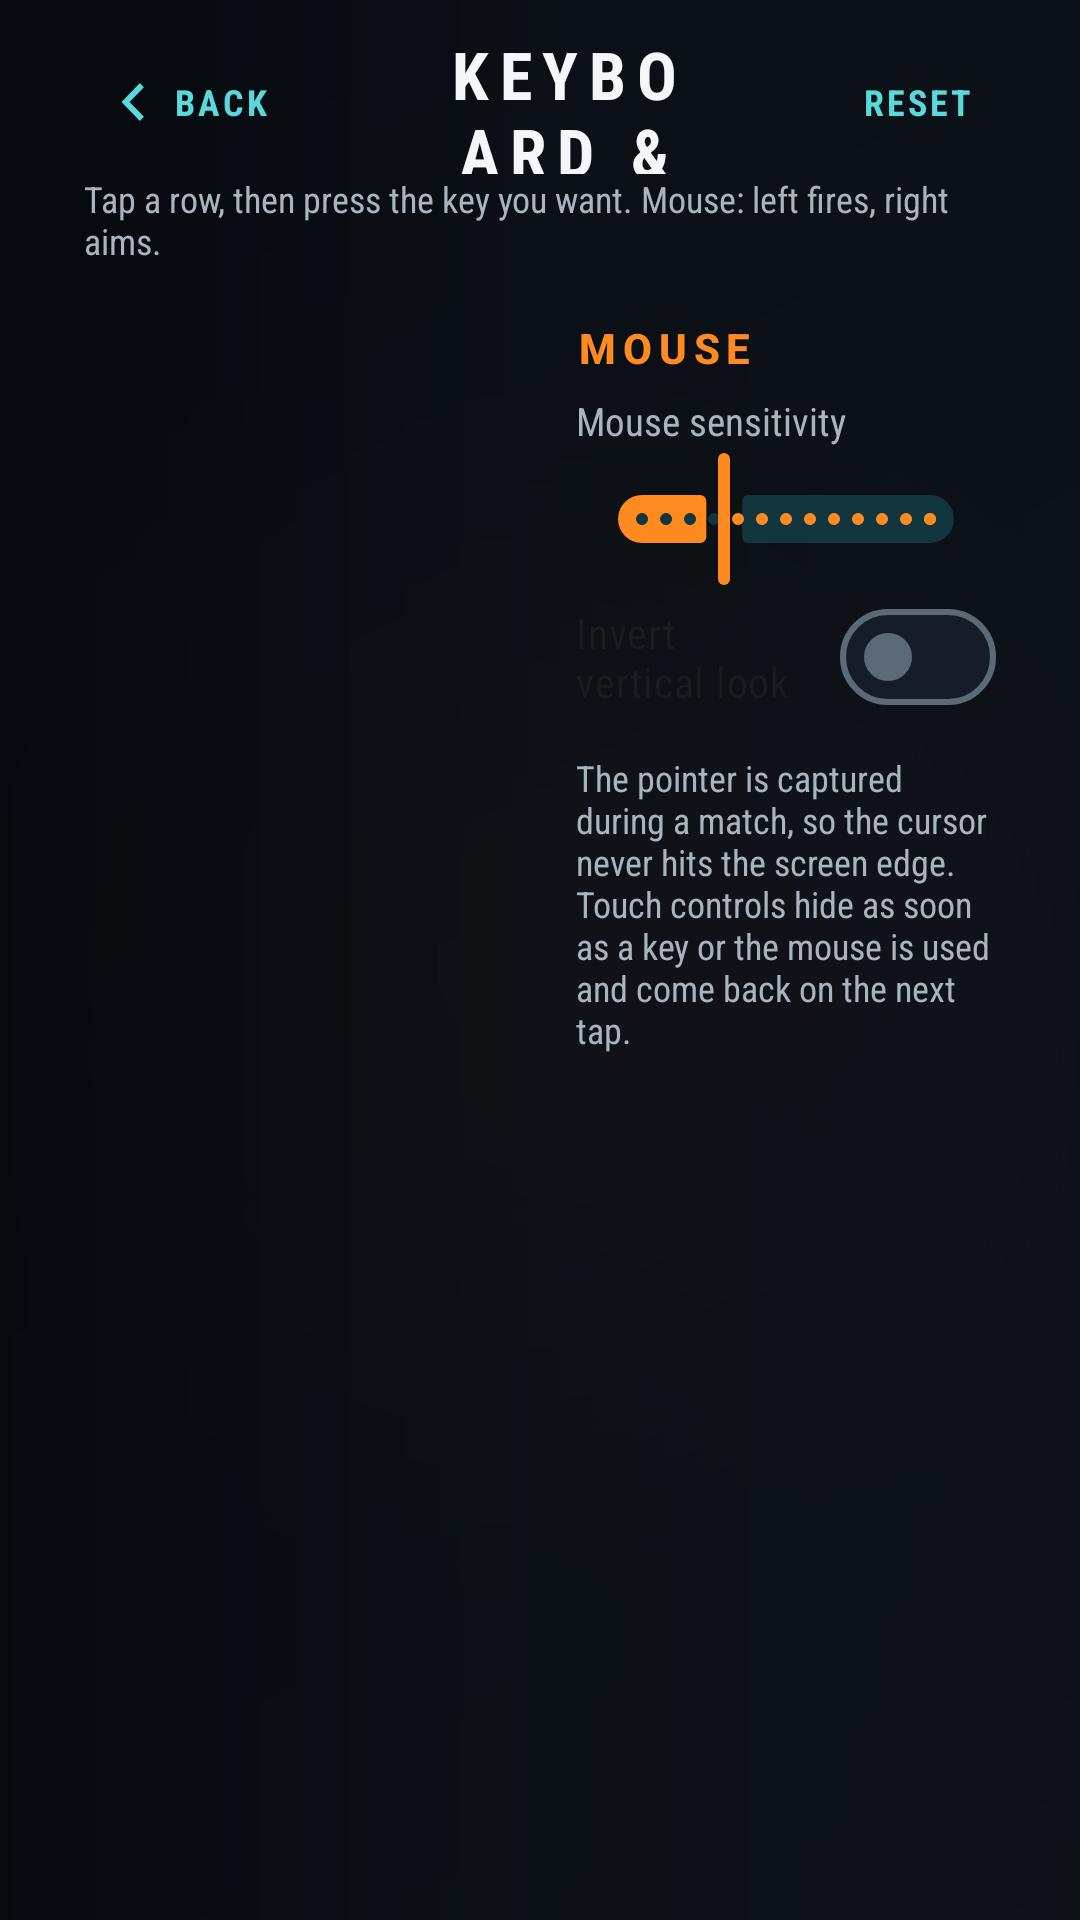

Layout XML and referenced resources for this Android screen:
<!-- AndroidManifest.xml: application theme Theme.VoxelStrike -->
<!-- res/layout/screen_keys.xml -->
<?xml version="1.0" encoding="utf-8"?>
<LinearLayout xmlns:android="http://schemas.android.com/apk/res/android"
    xmlns:app="http://schemas.android.com/apk/res-auto"
    android:layout_width="match_parent"
    android:layout_height="match_parent"
    android:background="@drawable/bg_screen_scrim"
    android:orientation="vertical"
    android:paddingStart="28dp"
    android:paddingTop="10dp"
    android:paddingEnd="28dp"
    android:paddingBottom="16dp">

    <LinearLayout
        android:layout_width="match_parent"
        android:layout_height="48dp"
        android:gravity="center_vertical"
        android:orientation="horizontal">

        <com.google.android.material.button.MaterialButton
            android:id="@+id/keys_back"
            style="@style/Widget.VoxelStrike.Button.Back"
            android:layout_width="112dp"
            android:layout_height="48dp"
            android:gravity="start|center_vertical"
            android:text="@string/menu_back"
            app:icon="@drawable/ic_game_back"
            app:iconGravity="textStart"
            app:iconPadding="4dp" />

        <TextView
            android:layout_width="0dp"
            android:layout_height="wrap_content"
            android:layout_weight="1"
            android:gravity="center"
            android:text="@string/settings_keys"
            android:textAppearance="@style/TextAppearance.VoxelStrike.ScreenTitle" />

        <com.google.android.material.button.MaterialButton
            android:id="@+id/keys_reset"
            style="@style/Widget.VoxelStrike.Button.Back"
            android:layout_width="96dp"
            android:layout_height="48dp"
            android:gravity="end|center_vertical"
            android:text="@string/hud_reset" />
    </LinearLayout>

    <TextView
        android:id="@+id/keys_hint"
        android:layout_width="match_parent"
        android:layout_height="wrap_content"
        android:text="@string/keys_hint"
        android:textColor="?attr/colorOnSurfaceVariant"
        android:textSize="12sp" />

    <ScrollView
        android:layout_width="match_parent"
        android:layout_height="0dp"
        android:layout_weight="1"
        android:layout_marginTop="8dp"
        android:fillViewport="true">

        <LinearLayout
            android:layout_width="match_parent"
            android:layout_height="wrap_content"
            android:orientation="horizontal">

            <LinearLayout
                android:id="@+id/keys_container"
                android:layout_width="0dp"
                android:layout_height="wrap_content"
                android:layout_weight="1"
                android:orientation="vertical"
                android:paddingEnd="12dp" />

            <LinearLayout
                android:layout_width="0dp"
                android:layout_height="wrap_content"
                android:layout_weight="1"
                android:orientation="vertical"
                android:paddingStart="12dp">

                <TextView
                    style="@style/TextAppearance.Section"
                    android:layout_width="match_parent"
                    android:layout_height="wrap_content"
                    android:text="@string/keys_mouse" />

                <TextView
                    android:id="@+id/keys_mouse_label"
                    android:layout_width="match_parent"
                    android:layout_height="wrap_content"
                    android:text="@string/keys_mouse_sensitivity"
                    android:textColor="?attr/colorOnSurfaceVariant"
                    android:textSize="13sp" />

                <com.google.android.material.slider.Slider
                    android:id="@+id/keys_mouse_sensitivity"
                    android:layout_width="match_parent"
                    android:layout_height="wrap_content"
                    android:stepSize="0.05"
                    android:value="1.0"
                    android:valueFrom="0.2"
                    android:valueTo="3.0" />

                <com.google.android.material.materialswitch.MaterialSwitch
                    android:id="@+id/keys_invert_y"
                    android:layout_width="match_parent"
                    android:layout_height="wrap_content"
                    android:minHeight="44dp"
                    android:text="@string/keys_invert_y" />

                <TextView
                    android:layout_width="match_parent"
                    android:layout_height="wrap_content"
                    android:layout_marginTop="10dp"
                    android:text="@string/keys_mouse_hint"
                    android:textColor="?attr/colorOnSurfaceVariant"
                    android:textSize="12sp" />
            </LinearLayout>
        </LinearLayout>
    </ScrollView>
</LinearLayout>
<!-- resources referenced by this layout -->
<resources>
  <!-- drawable bg_screen_scrim (drawable) -->
  <?xml version="1.0" encoding="utf-8"?>
  <shape xmlns:android="http://schemas.android.com/apk/res/android" android:shape="rectangle">
      <gradient
          android:angle="0"
          android:startColor="#F205080D"
          android:centerColor="#E80A0F16"
          android:endColor="#D90B1119" />
  </shape>
  <!-- drawable ic_game_back (drawable) -->
  <vector xmlns:android="http://schemas.android.com/apk/res/android" android:width="20dp" android:height="20dp" android:viewportWidth="20" android:viewportHeight="20">
      <path android:fillColor="#FF57D9DE" android:pathData="M11.8,3L5,10l6.8,7l1.5,-1.5L8,10l5.3,-5.5z" />
  </vector>
  <string name="hud_reset">Reset</string>
  <string name="keys_hint">Tap a row, then press the key you want. Mouse: left fires, right aims.</string>
  <string name="keys_invert_y">Invert vertical look</string>
  <string name="keys_mouse">Mouse</string>
  <string name="keys_mouse_hint">The pointer is captured during a match, so the cursor never hits the screen edge. Touch controls hide as soon as a key or the mouse is used and come back on the next tap.</string>
  <string name="keys_mouse_sensitivity">Mouse sensitivity</string>
  <string name="menu_back">Back</string>
  <string name="settings_keys">Keyboard &amp; mouse</string>
  <style name="TextAppearance.VoxelStrike.ScreenTitle" parent="TextAppearance.Material3.TitleLarge">
          <item name="android:fontFamily">sans-serif-condensed</item>
          <item name="android:textStyle">bold</item>
          <item name="android:textAllCaps">true</item>
          <item name="android:letterSpacing">0.16</item>
          <item name="android:textColor">@color/game_text</item>
      </style>
  <style name="Theme.VoxelStrike" parent="Base.Theme.VoxelStrike" />
  <color name="game_accent">#FF8A1F</color>
  <color name="game_text">#F4F7FA</color>
  <color name="game_hud">#57D9DE</color>
  <style name="ShapeAppearance.VoxelStrike.Control" parent="ShapeAppearance.Material3.SmallComponent">
          <item name="cornerFamily">cut</item>
          <item name="cornerSize">5dp</item>
      </style>
  <color name="game_ripple">#66FFFFFF</color>
  <color name="md_primary">#FF8A1F</color>
  <color name="md_on_primary">#180B00</color>
  <color name="md_primary_container">#4B2106</color>
  <color name="md_on_primary_container">#FFD8B7</color>
  <color name="md_secondary">#57D9DE</color>
  <color name="md_on_secondary">#001F22</color>
  <color name="md_secondary_container">#12363D</color>
  <color name="md_on_secondary_container">#B5F8FA</color>
  <color name="md_tertiary">#C5CFDA</color>
  <color name="md_on_tertiary">#17202A</color>
  <color name="md_tertiary_container">#28333F</color>
  <color name="md_on_tertiary_container">#E6EDF5</color>
  <color name="md_error">#FF6C64</color>
  <color name="md_on_error">#240000</color>
  <color name="md_background">#05080D</color>
  <color name="md_on_background">#F2F6F8</color>
  <color name="md_surface">#080D13</color>
  <color name="md_on_surface">#F2F6F8</color>
  <color name="md_surface_variant">#151D26</color>
  <color name="md_on_surface_variant">#A9B4BF</color>
  <color name="md_outline">#5C6977</color>
  <style name="ShapeAppearance.VoxelStrike.Panel" parent="ShapeAppearance.Material3.MediumComponent">
          <item name="cornerFamily">cut</item>
          <item name="cornerSize">10dp</item>
      </style>
  <style name="Widget.VoxelStrike.Card" parent="Widget.Material3.CardView.Filled">
          <item name="cardBackgroundColor">@color/game_panel</item>
          <item name="cardElevation">0dp</item>
          <item name="strokeColor">@color/game_line</item>
          <item name="strokeWidth">1dp</item>
          <item name="shapeAppearance">@style/ShapeAppearance.VoxelStrike.Panel</item>
          <item name="contentPadding">0dp</item>
      </style>
  <color name="game_panel">#E60A0F16</color>
  <color name="game_line">#516171</color>
</resources>
